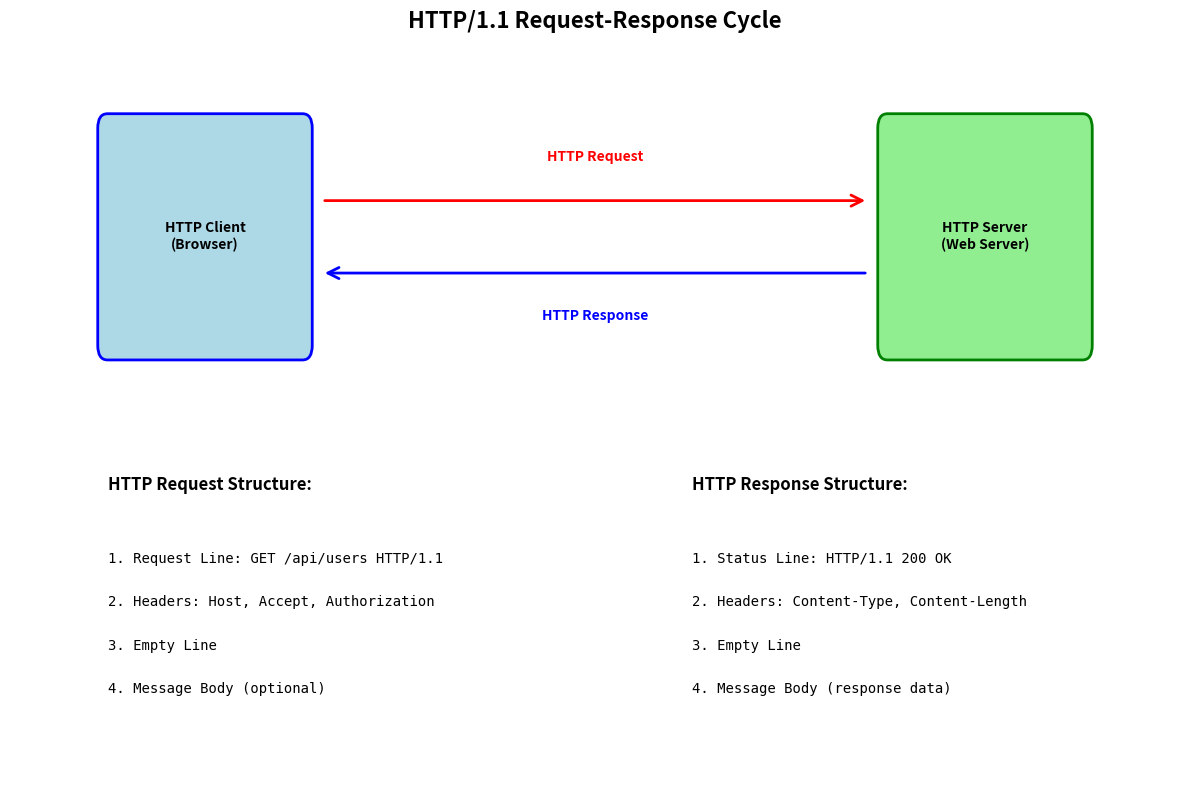

Generate this figure with matplotlib: (Note: this script raises an exception after producing the figure.)
#!/usr/bin/env python3
"""
HTTP/1.1 Protocol Diagram Renderer
Generates visual diagrams for HTTP/1.1 protocol concepts using matplotlib
"""

import matplotlib.pyplot as plt
import matplotlib.patches as patches
from matplotlib.patches import FancyBboxPatch, ConnectionPatch
import numpy as np

def create_http_request_response_diagram():
    """Create HTTP request-response cycle diagram"""
    fig, ax = plt.subplots(1, 1, figsize=(12, 8))
    
    # Client and Server boxes
    client_box = FancyBboxPatch((1, 6), 2, 1.5, boxstyle="round,pad=0.1", 
                               facecolor='lightblue', edgecolor='blue', linewidth=2)
    server_box = FancyBboxPatch((9, 6), 2, 1.5, boxstyle="round,pad=0.1", 
                               facecolor='lightgreen', edgecolor='green', linewidth=2)
    
    ax.add_patch(client_box)
    ax.add_patch(server_box)
    
    ax.text(2, 6.75, 'HTTP Client\n(Browser)', ha='center', va='center', fontsize=10, fontweight='bold')
    ax.text(10, 6.75, 'HTTP Server\n(Web Server)', ha='center', va='center', fontsize=10, fontweight='bold')
    
    # Request arrow
    request_arrow = patches.FancyArrowPatch((3.2, 7), (8.8, 7),
                                          connectionstyle="arc3", 
                                          arrowstyle='->', mutation_scale=20,
                                          color='red', linewidth=2)
    ax.add_patch(request_arrow)
    ax.text(6, 7.3, 'HTTP Request', ha='center', va='center', fontsize=10, fontweight='bold', color='red')
    
    # Response arrow
    response_arrow = patches.FancyArrowPatch((8.8, 6.5), (3.2, 6.5),
                                           connectionstyle="arc3", 
                                           arrowstyle='->', mutation_scale=20,
                                           color='blue', linewidth=2)
    ax.add_patch(response_arrow)
    ax.text(6, 6.2, 'HTTP Response', ha='center', va='center', fontsize=10, fontweight='bold', color='blue')
    
    # Request structure
    ax.text(1, 5, 'HTTP Request Structure:', fontsize=12, fontweight='bold')
    ax.text(1, 4.5, '1. Request Line: GET /api/users HTTP/1.1', fontsize=10, family='monospace')
    ax.text(1, 4.2, '2. Headers: Host, Accept, Authorization', fontsize=10, family='monospace')
    ax.text(1, 3.9, '3. Empty Line', fontsize=10, family='monospace')
    ax.text(1, 3.6, '4. Message Body (optional)', fontsize=10, family='monospace')
    
    # Response structure
    ax.text(7, 5, 'HTTP Response Structure:', fontsize=12, fontweight='bold')
    ax.text(7, 4.5, '1. Status Line: HTTP/1.1 200 OK', fontsize=10, family='monospace')
    ax.text(7, 4.2, '2. Headers: Content-Type, Content-Length', fontsize=10, family='monospace')
    ax.text(7, 3.9, '3. Empty Line', fontsize=10, family='monospace')
    ax.text(7, 3.6, '4. Message Body (response data)', fontsize=10, family='monospace')
    
    ax.set_xlim(0, 12)
    ax.set_ylim(3, 8)
    ax.set_title('HTTP/1.1 Request-Response Cycle', fontsize=16, fontweight='bold', pad=20)
    ax.axis('off')
    
    plt.tight_layout()
    plt.savefig('/Users/<user>/01Projects/LEARN/Protocols/02-web-protocols/2.2-http1.1/http_request_response.png', 
                dpi=300, bbox_inches='tight')
    plt.close()

def create_http_methods_diagram():
    """Create HTTP methods comparison diagram"""
    fig, ax = plt.subplots(1, 1, figsize=(14, 10))
    
    methods = [
        {'name': 'GET', 'safe': True, 'idempotent': True, 'cacheable': True, 'body': False, 'color': 'lightgreen'},
        {'name': 'POST', 'safe': False, 'idempotent': False, 'cacheable': False, 'body': True, 'color': 'lightcoral'},
        {'name': 'PUT', 'safe': False, 'idempotent': True, 'cacheable': False, 'body': True, 'color': 'lightyellow'},
        {'name': 'DELETE', 'safe': False, 'idempotent': True, 'cacheable': False, 'body': False, 'color': 'lightpink'},
        {'name': 'HEAD', 'safe': True, 'idempotent': True, 'cacheable': True, 'body': False, 'color': 'lightblue'},
        {'name': 'OPTIONS', 'safe': True, 'idempotent': True, 'cacheable': False, 'body': False, 'color': 'lightgray'}
    ]
    
    # Headers
    headers = ['Method', 'Safe', 'Idempotent', 'Cacheable', 'Request Body', 'Use Case']
    col_widths = [1.5, 1, 1.5, 1.5, 1.5, 4]
    
    y_start = 9
    x_start = 0.5
    
    # Draw headers
    x_pos = x_start
    for i, (header, width) in enumerate(zip(headers, col_widths)):
        header_box = FancyBboxPatch((x_pos, y_start), width, 0.8, 
                                   boxstyle="round,pad=0.05", 
                                   facecolor='darkblue', edgecolor='black')
        ax.add_patch(header_box)
        ax.text(x_pos + width/2, y_start + 0.4, header, ha='center', va='center', 
                fontsize=11, fontweight='bold', color='white')
        x_pos += width
    
    # Use cases for each method
    use_cases = [
        'Retrieve data, search, read operations',
        'Create resources, form submissions, uploads',
        'Update/replace resources, idempotent updates',
        'Remove resources, cleanup operations',
        'Check resource existence, get metadata only',
        'Discover allowed methods, CORS preflight'
    ]
    
    # Draw method rows
    for i, (method, use_case) in enumerate(zip(methods, use_cases)):
        y_pos = y_start - 1 - (i * 1)
        x_pos = x_start
        
        # Method name
        method_box = FancyBboxPatch((x_pos, y_pos), col_widths[0], 0.8,
                                   boxstyle="round,pad=0.05",
                                   facecolor=method['color'], edgecolor='black')
        ax.add_patch(method_box)
        ax.text(x_pos + col_widths[0]/2, y_pos + 0.4, method['name'], 
                ha='center', va='center', fontsize=10, fontweight='bold')
        x_pos += col_widths[0]
        
        # Properties
        properties = [method['safe'], method['idempotent'], method['cacheable'], method['body']]
        for j, prop in enumerate(properties):
            prop_box = FancyBboxPatch((x_pos, y_pos), col_widths[j+1], 0.8,
                                     boxstyle="round,pad=0.05",
                                     facecolor='lightgreen' if prop else 'lightcoral',
                                     edgecolor='black')
            ax.add_patch(prop_box)
            ax.text(x_pos + col_widths[j+1]/2, y_pos + 0.4, '✓' if prop else '✗',
                    ha='center', va='center', fontsize=12, fontweight='bold')
            x_pos += col_widths[j+1]
        
        # Use case
        use_case_box = FancyBboxPatch((x_pos, y_pos), col_widths[-1], 0.8,
                                     boxstyle="round,pad=0.05",
                                     facecolor='white', edgecolor='black')
        ax.add_patch(use_case_box)
        ax.text(x_pos + col_widths[-1]/2, y_pos + 0.4, use_case,
                ha='center', va='center', fontsize=9)
    
    ax.set_xlim(0, sum(col_widths) + 1)
    ax.set_ylim(2, 10.5)
    ax.set_title('HTTP/1.1 Methods Comparison', fontsize=16, fontweight='bold', pad=20)
    ax.axis('off')
    
    plt.tight_layout()
    plt.savefig('/Users/<user>/01Projects/LEARN/Protocols/02-web-protocols/2.2-http1.1/http_methods.png', 
                dpi=300, bbox_inches='tight')
    plt.close()

def create_http_status_codes_diagram():
    """Create HTTP status codes diagram"""
    fig, ax = plt.subplots(1, 1, figsize=(14, 10))
    
    status_categories = [
        {
            'category': '1xx Informational',
            'color': 'lightblue',
            'codes': ['100 Continue', '101 Switching Protocols', '102 Processing']
        },
        {
            'category': '2xx Success',
            'color': 'lightgreen',
            'codes': ['200 OK', '201 Created', '202 Accepted', '204 No Content']
        },
        {
            'category': '3xx Redirection',
            'color': 'lightyellow',
            'codes': ['301 Moved Permanently', '302 Found', '304 Not Modified', '307 Temporary Redirect']
        },
        {
            'category': '4xx Client Error',
            'color': 'lightcoral',
            'codes': ['400 Bad Request', '401 Unauthorized', '403 Forbidden', '404 Not Found', '405 Method Not Allowed']
        },
        {
            'category': '5xx Server Error',
            'color': 'lightpink',
            'codes': ['500 Internal Server Error', '502 Bad Gateway', '503 Service Unavailable', '504 Gateway Timeout']
        }
    ]
    
    y_start = 9
    category_height = 1.5
    
    for i, category in enumerate(status_categories):
        y_pos = y_start - (i * 2)
        
        # Category header
        category_box = FancyBboxPatch((1, y_pos), 12, 0.8,
                                     boxstyle="round,pad=0.1",
                                     facecolor=category['color'], 
                                     edgecolor='black', linewidth=2)
        ax.add_patch(category_box)
        ax.text(7, y_pos + 0.4, category['category'], ha='center', va='center',
                fontsize=14, fontweight='bold')
        
        # Status codes
        codes_text = ' | '.join(category['codes'])
        ax.text(7, y_pos - 0.5, codes_text, ha='center', va='center',
                fontsize=10, family='monospace')
    
    # Add usage examples
    ax.text(1, 0.5, 'Common Usage Examples:', fontsize=12, fontweight='bold')
    examples = [
        '200 OK: Successful GET request',
        '201 Created: Successful POST request',
        '304 Not Modified: Cached resource is still valid',
        '400 Bad Request: Invalid JSON in request body',
        '401 Unauthorized: Missing or invalid authentication',
        '404 Not Found: Resource does not exist',
        '500 Internal Server Error: Server-side exception occurred'
    ]
    
    for i, example in enumerate(examples):
        ax.text(1, 0 - (i * 0.3), f'• {example}', fontsize=10)
    
    ax.set_xlim(0, 14)
    ax.set_ylim(-2.5, 10)
    ax.set_title('HTTP/1.1 Status Codes', fontsize=16, fontweight='bold', pad=20)
    ax.axis('off')
    
    plt.tight_layout()
    plt.savefig('/Users/<user>/01Projects/LEARN/Protocols/02-web-protocols/2.2-http1.1/http_status_codes.png', 
                dpi=300, bbox_inches='tight')
    plt.close()

def create_http_headers_diagram():
    """Create HTTP headers diagram"""
    fig, ax = plt.subplots(1, 1, figsize=(14, 12))
    
    # Request headers
    ax.text(1, 11, 'HTTP Request Headers', fontsize=14, fontweight='bold', color='blue')
    request_headers = [
        ('Host', 'example.com', 'Target server (required in HTTP/1.1)'),
        ('User-Agent', 'Mozilla/5.0...', 'Client application information'),
        ('Accept', 'application/json', 'Preferred response content types'),
        ('Accept-Encoding', 'gzip, deflate', 'Supported compression algorithms'),
        ('Authorization', 'Bearer token123', 'Authentication credentials'),
        ('Content-Type', 'application/json', 'Request body content type'),
        ('Content-Length', '1234', 'Request body size in bytes'),
        ('If-None-Match', '"etag123"', 'Conditional request for caching')
    ]
    
    for i, (name, value, description) in enumerate(request_headers):
        y_pos = 10.5 - (i * 0.4)
        ax.text(1, y_pos, f'{name}:', fontsize=10, fontweight='bold', color='darkblue')
        ax.text(3, y_pos, value, fontsize=10, family='monospace', color='green')
        ax.text(6, y_pos, f'# {description}', fontsize=9, color='gray')
    
    # Response headers
    ax.text(1, 7, 'HTTP Response Headers', fontsize=14, fontweight='bold', color='red')
    response_headers = [
        ('Content-Type', 'application/json', 'Response body content type'),
        ('Content-Length', '5678', 'Response body size in bytes'),
        ('Cache-Control', 'max-age=3600', 'Caching directives'),
        ('ETag', '"abc123"', 'Resource version identifier'),
        ('Last-Modified', 'Wed, 21 Oct 2015 07:28:00 GMT', 'Last modification time'),
        ('Location', '/api/users/123', 'Resource location (redirects, created resources)'),
        ('Set-Cookie', 'session=abc123', 'Set client cookie'),
        ('Access-Control-Allow-Origin', '*', 'CORS policy')
    ]
    
    for i, (name, value, description) in enumerate(response_headers):
        y_pos = 6.5 - (i * 0.4)
        ax.text(1, y_pos, f'{name}:', fontsize=10, fontweight='bold', color='darkred')
        ax.text(3, y_pos, value, fontsize=10, family='monospace', color='green')
        ax.text(6, y_pos, f'# {description}', fontsize=9, color='gray')
    
    # Caching headers section
    ax.text(1, 3, 'HTTP Caching Headers', fontsize=14, fontweight='bold', color='purple')
    caching_info = [
        'Cache-Control: max-age=3600    # Cache for 1 hour',
        'Cache-Control: no-cache        # Must validate with server',
        'Cache-Control: private         # Only browser cache, not proxies',
        'ETag: "version123"             # Resource version for validation',
        'If-None-Match: "version123"    # Conditional request header',
        'Last-Modified: <timestamp>     # File modification time',
        'If-Modified-Since: <timestamp> # Conditional request header'
    ]
    
    for i, info in enumerate(caching_info):
        y_pos = 2.5 - (i * 0.3)
        ax.text(1, y_pos, info, fontsize=10, family='monospace')
    
    ax.set_xlim(0, 14)
    ax.set_ylim(0, 12)
    ax.set_title('HTTP/1.1 Headers Reference', fontsize=16, fontweight='bold', pad=20)
    ax.axis('off')
    
    plt.tight_layout()
    plt.savefig('/Users/<user>/01Projects/LEARN/Protocols/02-web-protocols/2.2-http1.1/http_headers.png', 
                dpi=300, bbox_inches='tight')
    plt.close()

def create_http_connection_diagram():
    """Create HTTP connection management diagram"""
    fig, (ax1, ax2) = plt.subplots(2, 1, figsize=(14, 10))
    
    # HTTP/1.0 style (new connection per request)
    ax1.set_title('HTTP/1.0 Style: New Connection Per Request', fontsize=14, fontweight='bold')
    
    for i in range(3):
        x_offset = i * 4
        
        # Client
        client_box = FancyBboxPatch((0.5 + x_offset, 2), 1.5, 1, boxstyle="round,pad=0.1",
                                   facecolor='lightblue', edgecolor='blue')
        ax1.add_patch(client_box)
        ax1.text(1.25 + x_offset, 2.5, 'Client', ha='center', va='center', fontsize=10, fontweight='bold')
        
        # Server
        server_box = FancyBboxPatch((0.5 + x_offset, 0.5), 1.5, 1, boxstyle="round,pad=0.1",
                                   facecolor='lightgreen', edgecolor='green')
        ax1.add_patch(server_box)
        ax1.text(1.25 + x_offset, 1, 'Server', ha='center', va='center', fontsize=10, fontweight='bold')
        
        # Connection arrows
        connect_arrow = patches.FancyArrowPatch((1.25 + x_offset, 2), (1.25 + x_offset, 1.5),
                                              arrowstyle='<->', mutation_scale=15, color='red', linewidth=2)
        ax1.add_patch(connect_arrow)
        ax1.text(1.5 + x_offset, 1.75, f'Req {i+1}', ha='left', va='center', fontsize=9, color='red')
        
        # TCP handshake indicator
        ax1.text(1.25 + x_offset, 3.2, 'TCP\nHandshake', ha='center', va='center', fontsize=8, color='red')
    
    ax1.text(6, 3.8, 'Each request requires new TCP connection\n(3-way handshake overhead)', 
             ha='center', va='center', fontsize=12, bbox=dict(boxstyle="round,pad=0.3", facecolor='yellow'))
    
    ax1.set_xlim(0, 12)
    ax1.set_ylim(0, 4.5)
    ax1.axis('off')
    
    # HTTP/1.1 style (persistent connection)
    ax2.set_title('HTTP/1.1 Style: Persistent Connection (Keep-Alive)', fontsize=14, fontweight='bold')
    
    # Client
    client_box = FancyBboxPatch((1, 2), 2, 1, boxstyle="round,pad=0.1",
                               facecolor='lightblue', edgecolor='blue')
    ax2.add_patch(client_box)
    ax2.text(2, 2.5, 'Client', ha='center', va='center', fontsize=10, fontweight='bold')
    
    # Server
    server_box = FancyBboxPatch((9, 2), 2, 1, boxstyle="round,pad=0.1",
                               facecolor='lightgreen', edgecolor='green')
    ax2.add_patch(server_box)
    ax2.text(10, 2.5, 'Server', ha='center', va='center', fontsize=10, fontweight='bold')
    
    # Persistent connection
    persistent_line = plt.Line2D([3.2, 8.8], [2.5, 2.5], color='blue', linewidth=4)
    ax2.add_line(persistent_line)
    ax2.text(6, 2.8, 'Persistent TCP Connection', ha='center', va='center', fontsize=11, fontweight='bold', color='blue')
    
    # Multiple requests on same connection
    request_positions = [1.8, 2.2, 2.6]
    for i, y_pos in enumerate(request_positions):
        req_arrow = patches.FancyArrowPatch((3.2, y_pos), (8.8, y_pos),
                                          arrowstyle='->', mutation_scale=12, color='green', linewidth=1.5)
        ax2.add_patch(req_arrow)
        ax2.text(6, y_pos + 0.1, f'Request {i+1}', ha='center', va='bottom', fontsize=9, color='green')
    
    # Initial handshake
    ax2.text(2, 3.5, 'Initial TCP\nHandshake Only', ha='center', va='center', fontsize=10, 
             bbox=dict(boxstyle="round,pad=0.2", facecolor='lightgreen'))
    
    ax2.text(6, 1.2, 'Multiple requests reuse same connection\n(No handshake overhead after first)', 
             ha='center', va='center', fontsize=12, bbox=dict(boxstyle="round,pad=0.3", facecolor='lightgreen'))
    
    ax2.set_xlim(0, 12)
    ax2.set_ylim(1, 4)
    ax2.axis('off')
    
    plt.tight_layout()
    plt.savefig('/Users/<user>/01Projects/LEARN/Protocols/02-web-protocols/2.2-http1.1/http_connections.png', 
                dpi=300, bbox_inches='tight')
    plt.close()

def render_all_diagrams():
    """Render all HTTP/1.1 diagrams"""
    print("Rendering HTTP/1.1 diagrams...")
    
    create_http_request_response_diagram()
    print("✓ HTTP request-response diagram")
    
    create_http_methods_diagram()
    print("✓ HTTP methods comparison diagram")
    
    create_http_status_codes_diagram()
    print("✓ HTTP status codes diagram")
    
    create_http_headers_diagram()
    print("✓ HTTP headers reference diagram")
    
    create_http_connection_diagram()
    print("✓ HTTP connection management diagram")
    
    print("All HTTP/1.1 diagrams rendered successfully!")

if __name__ == "__main__":
    render_all_diagrams()
